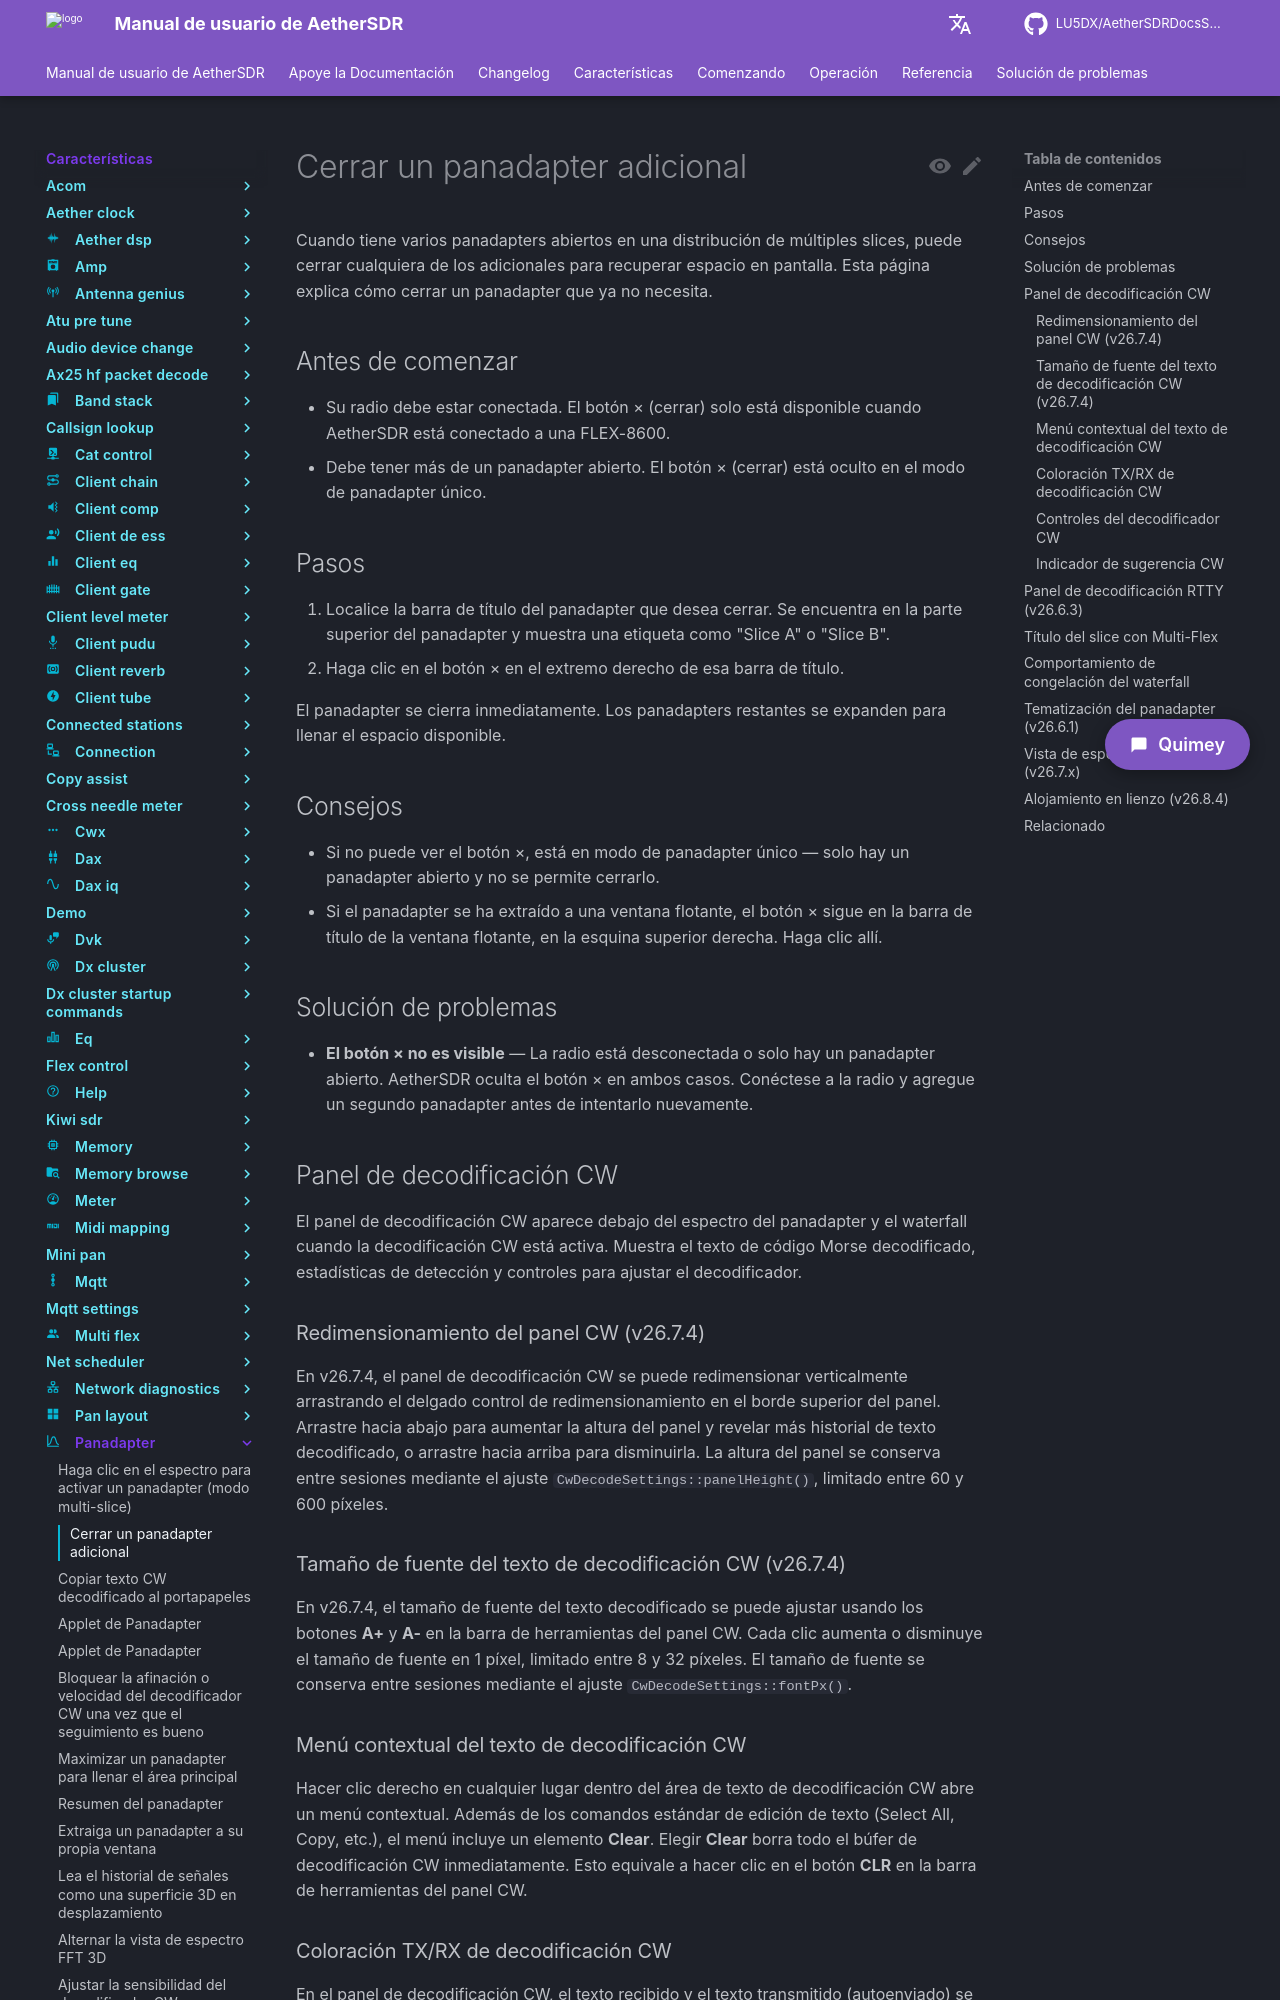

repository: LU5DX/AetherSDRDocsSpanish · page: 26.8.4/features/panadapter/close-an-extra-panadapter/index.html · generator: mkdocs

# Cerrar un panadapter adicional

Cuando tiene varios panadapters abiertos en una distribución de múltiples slices, puede cerrar cualquiera de los adicionales para recuperar espacio en pantalla. Esta página explica cómo cerrar un panadapter que ya no necesita.

## Antes de comenzar

- Su radio debe estar conectada. El botón × (cerrar) solo está disponible cuando AetherSDR está conectado a una FLEX-8600.
- Debe tener más de un panadapter abierto. El botón × (cerrar) está oculto en el modo de panadapter único.

## Pasos

1. Localice la barra de título del panadapter que desea cerrar. Se encuentra en la parte superior del panadapter y muestra una etiqueta como "Slice A" o "Slice B".
2. Haga clic en el botón × en el extremo derecho de esa barra de título.

El panadapter se cierra inmediatamente. Los panadapters restantes se expanden para llenar el espacio disponible.

## Consejos

- Si no puede ver el botón ×, está en modo de panadapter único — solo hay un panadapter abierto y no se permite cerrarlo.
- Si el panadapter se ha extraído a una ventana flotante, el botón × sigue en la barra de título de la ventana flotante, en la esquina superior derecha. Haga clic allí.

## Solución de problemas

- **El botón × no es visible** — La radio está desconectada o solo hay un panadapter abierto. AetherSDR oculta el botón × en ambos casos. Conéctese a la radio y agregue un segundo panadapter antes de intentarlo nuevamente.

## Panel de decodificación CW

El panel de decodificación CW aparece debajo del espectro del panadapter y el waterfall cuando la decodificación CW está activa. Muestra el texto de código Morse decodificado, estadísticas de detección y controles para ajustar el decodificador.

### Redimensionamiento del panel CW (v26.7.4)

En v26.7.4, el panel de decodificación CW se puede redimensionar verticalmente arrastrando el delgado control de redimensionamiento en el borde superior del panel. Arrastre hacia abajo para aumentar la altura del panel y revelar más historial de texto decodificado, o arrastre hacia arriba para disminuirla. La altura del panel se conserva entre sesiones mediante el ajuste `CwDecodeSettings::panelHeight()`, limitado entre 60 y 600 píxeles.

### Tamaño de fuente del texto de decodificación CW (v26.7.4)

En v26.7.4, el tamaño de fuente del texto decodificado se puede ajustar usando los botones **A+** y **A-** en la barra de herramientas del panel CW. Cada clic aumenta o disminuye el tamaño de fuente en 1 píxel, limitado entre 8 y 32 píxeles. El tamaño de fuente se conserva entre sesiones mediante el ajuste `CwDecodeSettings::fontPx()`.

### Menú contextual del texto de decodificación CW

Hacer clic derecho en cualquier lugar dentro del área de texto de decodificación CW abre un menú contextual. Además de los comandos estándar de edición de texto (Select All, Copy, etc.), el menú incluye un elemento **Clear**. Elegir **Clear** borra todo el búfer de decodificación CW inmediatamente. Esto equivale a hacer clic en el botón **CLR** en la barra de herramientas del panel CW.
